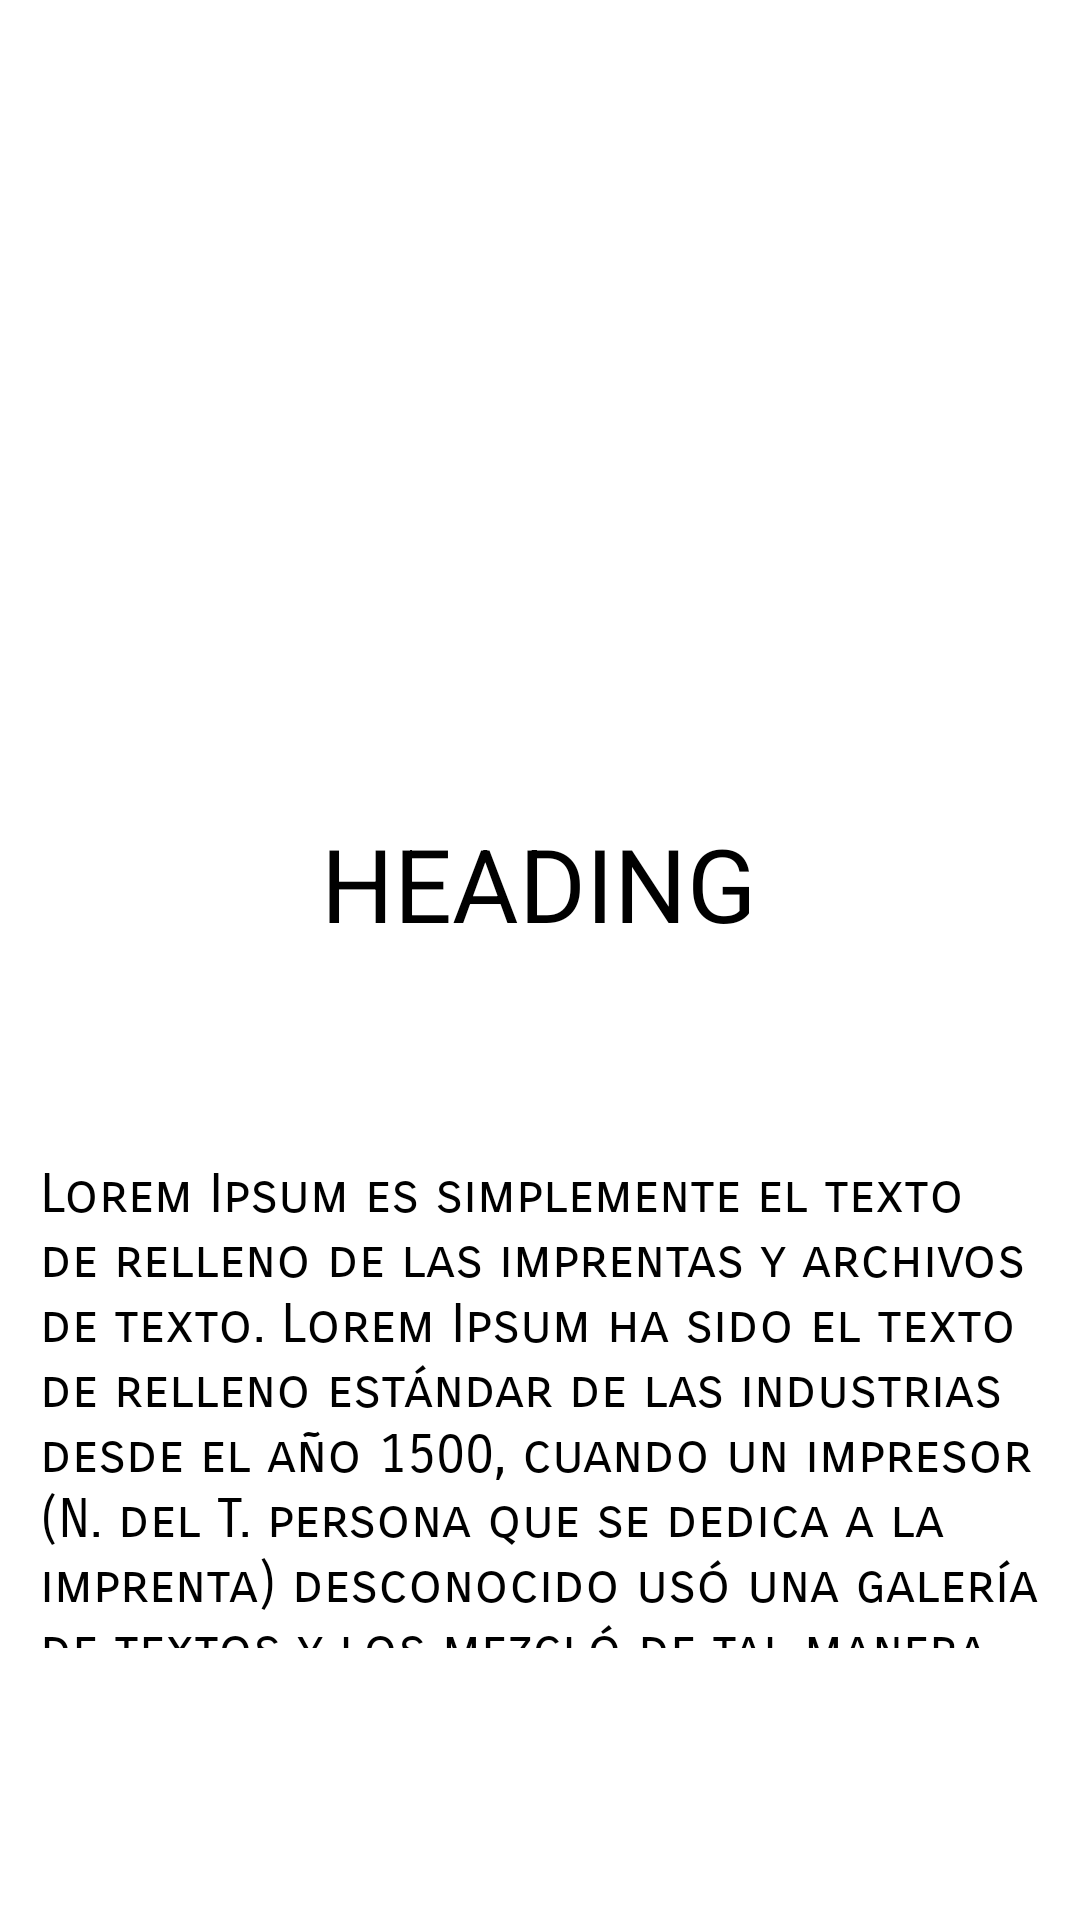

Android layout source for this screen:
<!-- AndroidManifest.xml: application theme Theme.ProjectCatalina -->
<!-- res/layout/slide_layout.xml -->
<?xml version="1.0" encoding="utf-8"?>
<androidx.constraintlayout.widget.ConstraintLayout
    xmlns:android="http://schemas.android.com/apk/res/android"
    xmlns:app="http://schemas.android.com/apk/res-auto"
    xmlns:tools="http://schemas.android.com/tools"
    android:layout_width="match_parent"
    android:layout_height="match_parent">

    <ImageView
        android:id="@+id/slide_image"
        android:layout_width="219dp"
        android:layout_height="180dp"
        android:layout_marginStart="35dp"
        android:layout_marginEnd="36dp"
        app:layout_constraintBottom_toBottomOf="parent"
        app:layout_constraintEnd_toEndOf="parent"
        app:layout_constraintHorizontal_bias="0.504"
        app:layout_constraintStart_toStartOf="parent"
        app:layout_constraintTop_toTopOf="parent"
        app:layout_constraintVertical_bias="0.099"
        app:srcCompat="@drawable/preguntas" />

    <TextView
        android:id="@+id/slide_heading"
        android:layout_width="wrap_content"
        android:layout_height="wrap_content"
        android:fontFamily="sans-serif"
        android:text="HEADING"
        android:textAppearance="@style/TextAppearance.AppCompat.Display1"
        android:textColor="@color/black"
        app:layout_constraintBottom_toBottomOf="parent"
        app:layout_constraintEnd_toEndOf="parent"
        app:layout_constraintHorizontal_bias="0.498"
        app:layout_constraintStart_toStartOf="parent"
        app:layout_constraintTop_toTopOf="parent"
        app:layout_constraintVertical_bias="0.457" />

    <TextView
        android:id="@+id/slide_desc"
        android:layout_width="337dp"
        android:layout_height="162dp"
        android:layout_marginStart="16dp"
        android:layout_marginEnd="13dp"
        android:fontFamily="sans-serif-smallcaps"
        android:text="Lorem Ipsum es simplemente el texto de relleno de las imprentas y archivos de texto. Lorem Ipsum ha sido el texto de relleno estándar de las industrias desde el año 1500, cuando un impresor (N. del T. persona que se dedica a la imprenta) desconocido usó una galería de textos y los mezcló de tal manera que logró hacer un libro de textos especimen."
        android:textColor="#000000"
        android:textSize="18sp"
        app:layout_constraintBottom_toBottomOf="parent"
        app:layout_constraintEnd_toEndOf="parent"
        app:layout_constraintHorizontal_bias="0.466"
        app:layout_constraintStart_toStartOf="parent"
        app:layout_constraintTop_toTopOf="parent"
        app:layout_constraintVertical_bias="0.81" />

</androidx.constraintlayout.widget.ConstraintLayout>
<!-- resources referenced by this layout -->
<resources>
  <color name="black">#FF000000</color>
  <style name="Theme.ProjectCatalina" parent="Theme.MaterialComponents.DayNight.NoActionBar">
          
          <item name="colorPrimary">@color/purple_500</item>
          <item name="colorPrimaryVariant">@color/black</item>
          <item name="colorOnPrimary">@color/white</item>
          
          <item name="colorSecondary">@color/teal_200</item>
          <item name="colorSecondaryVariant">@color/teal_700</item>
          <item name="colorOnSecondary">@color/black</item>
          
          <item name="android:statusBarColor" tools:targetApi="l">?attr/colorPrimaryVariant</item>
          
      </style>
  <color name="purple_500">#FF6200EE</color>
  <color name="white">#FFFFFFFF</color>
  <color name="teal_200">#FF03DAC5</color>
  <color name="teal_700">#FF018786</color>
</resources>
